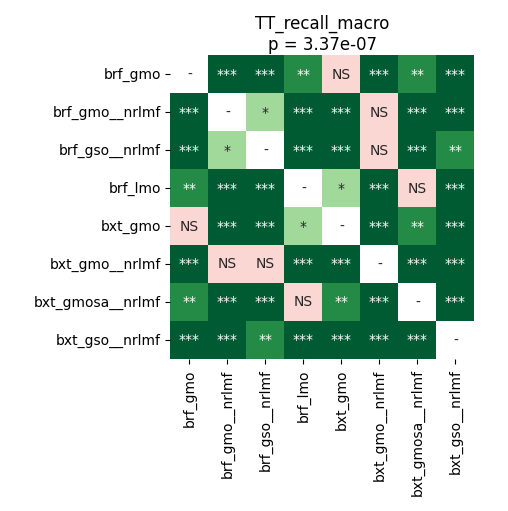

The data file committed next to this chart (first rows):
	brf_gmo	brf_gmo__nrlmf	brf_gso__nrlmf	brf_lmo	bxt_gmo	bxt_gmo__nrlmf	bxt_gmosa__nrlmf	bxt_gso__nrlmf
brf_gmo	1.0	5.0264246323529416e-05	5.0264246323529416e-05	0.002991	0.2616	5.0264246323529416e-05	0.003581	5.0264246323529416e-05
brf_gmo__nrlmf	5.0264246323529416e-05	1.0	0.03039	5.0264246323529416e-05	5.0264246323529416e-05	0.249	5.0264246323529416e-05	5.0264246323529416e-05
brf_gso__nrlmf	5.0264246323529416e-05	0.03039	1.0	5.0264246323529416e-05	5.0264246323529416e-05	0.1781	5.0264246323529416e-05	0.001484
brf_lmo	0.002991	5.0264246323529416e-05	5.0264246323529416e-05	1.0	0.04507	5.0264246323529416e-05	0.5282	5.0264246323529416e-05
bxt_gmo	0.2616	5.0264246323529416e-05	5.0264246323529416e-05	0.04507	1.0	5.0264246323529416e-05	0.008001	5.0264246323529416e-05
bxt_gmo__nrlmf	5.0264246323529416e-05	0.249	0.1781	5.0264246323529416e-05	5.0264246323529416e-05	1.0	5.0264246323529416e-05	5.0264246323529416e-05
bxt_gmosa__nrlmf	0.003581	5.0264246323529416e-05	5.0264246323529416e-05	0.5282	0.008001	5.0264246323529416e-05	1.0	0.000902
bxt_gso__nrlmf	5.0264246323529416e-05	5.0264246323529416e-05	0.001484	5.0264246323529416e-05	5.0264246323529416e-05	5.0264246323529416e-05	0.000902	1.0
